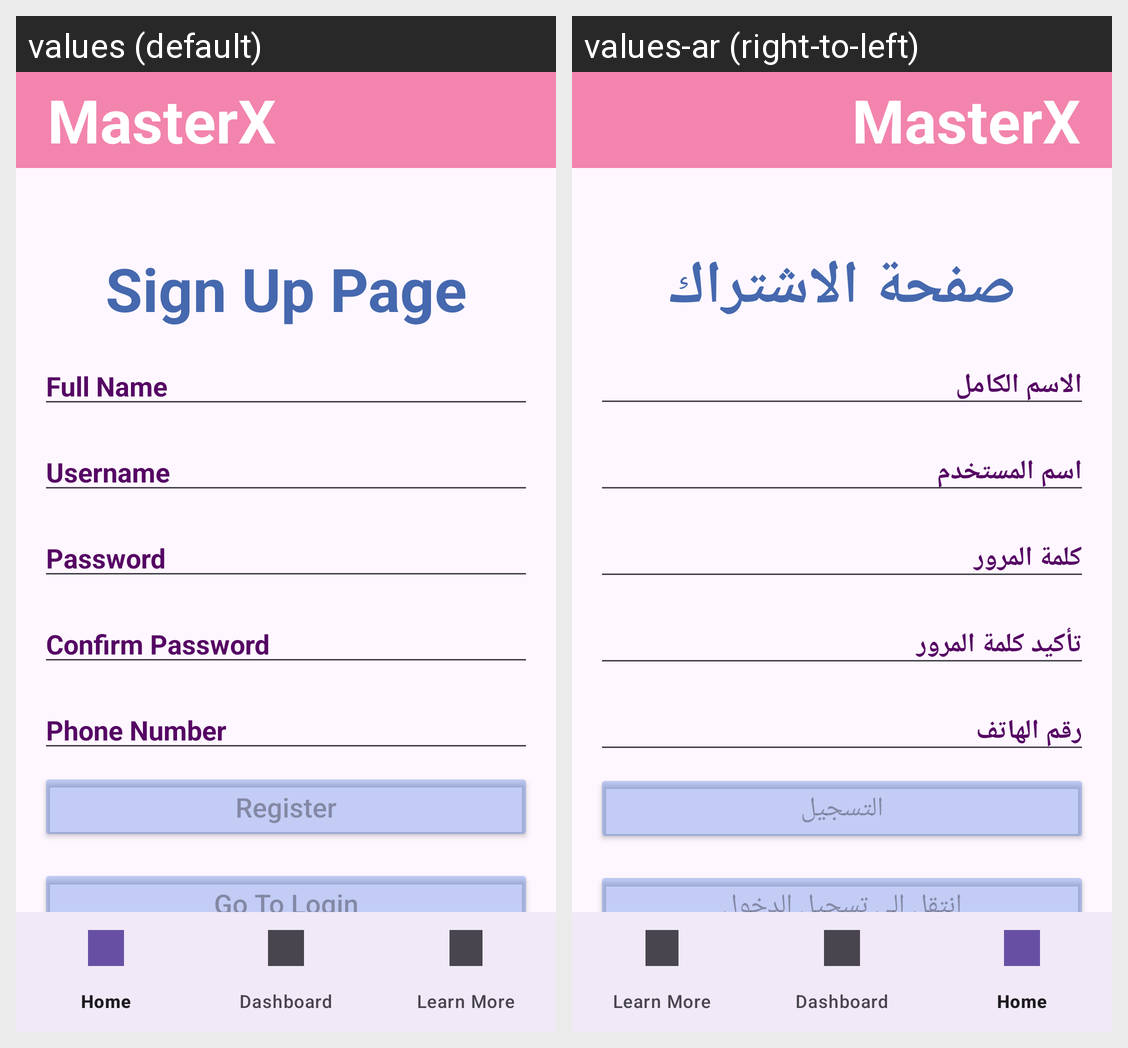

Translations of the strings shown on this Android screen, per locale in the grid:
Android screen res/layout/activity_sign_up.xml rendered under 2 locales, left to right: values (default), values-ar (right-to-left). Device: Nexus 5 (rendered at 1080×1920; each locale shown at half size, 540×960, under a caption strip naming it); theme Theme.LamaFirstProject.
Strings drawn on this screen, with the default value and each locale's value (text and hints the layout hard-codes, and strings that could not be matched under every locale, appear in the picture but are not listed):

sign_up_page
  values: Sign Up Page
  values-ar: صفحة الاشتراك

full_name_hint
  values: Full Name
  values-ar: الاسم الكامل

username_hint
  values: Username
  values-ar: اسم المستخدم

password_hint
  values: Password
  values-ar: كلمة المرور

confirm_password_hint
  values: Confirm Password
  values-ar: تأكيد كلمة المرور

phone_hint
  values: Phone Number
  values-ar: رقم الهاتف

register
  values: Register
  values-ar: التسجيل

go_to_login
  values: Go To Login
  values-ar: انتقل إلى تسجيل الدخول
